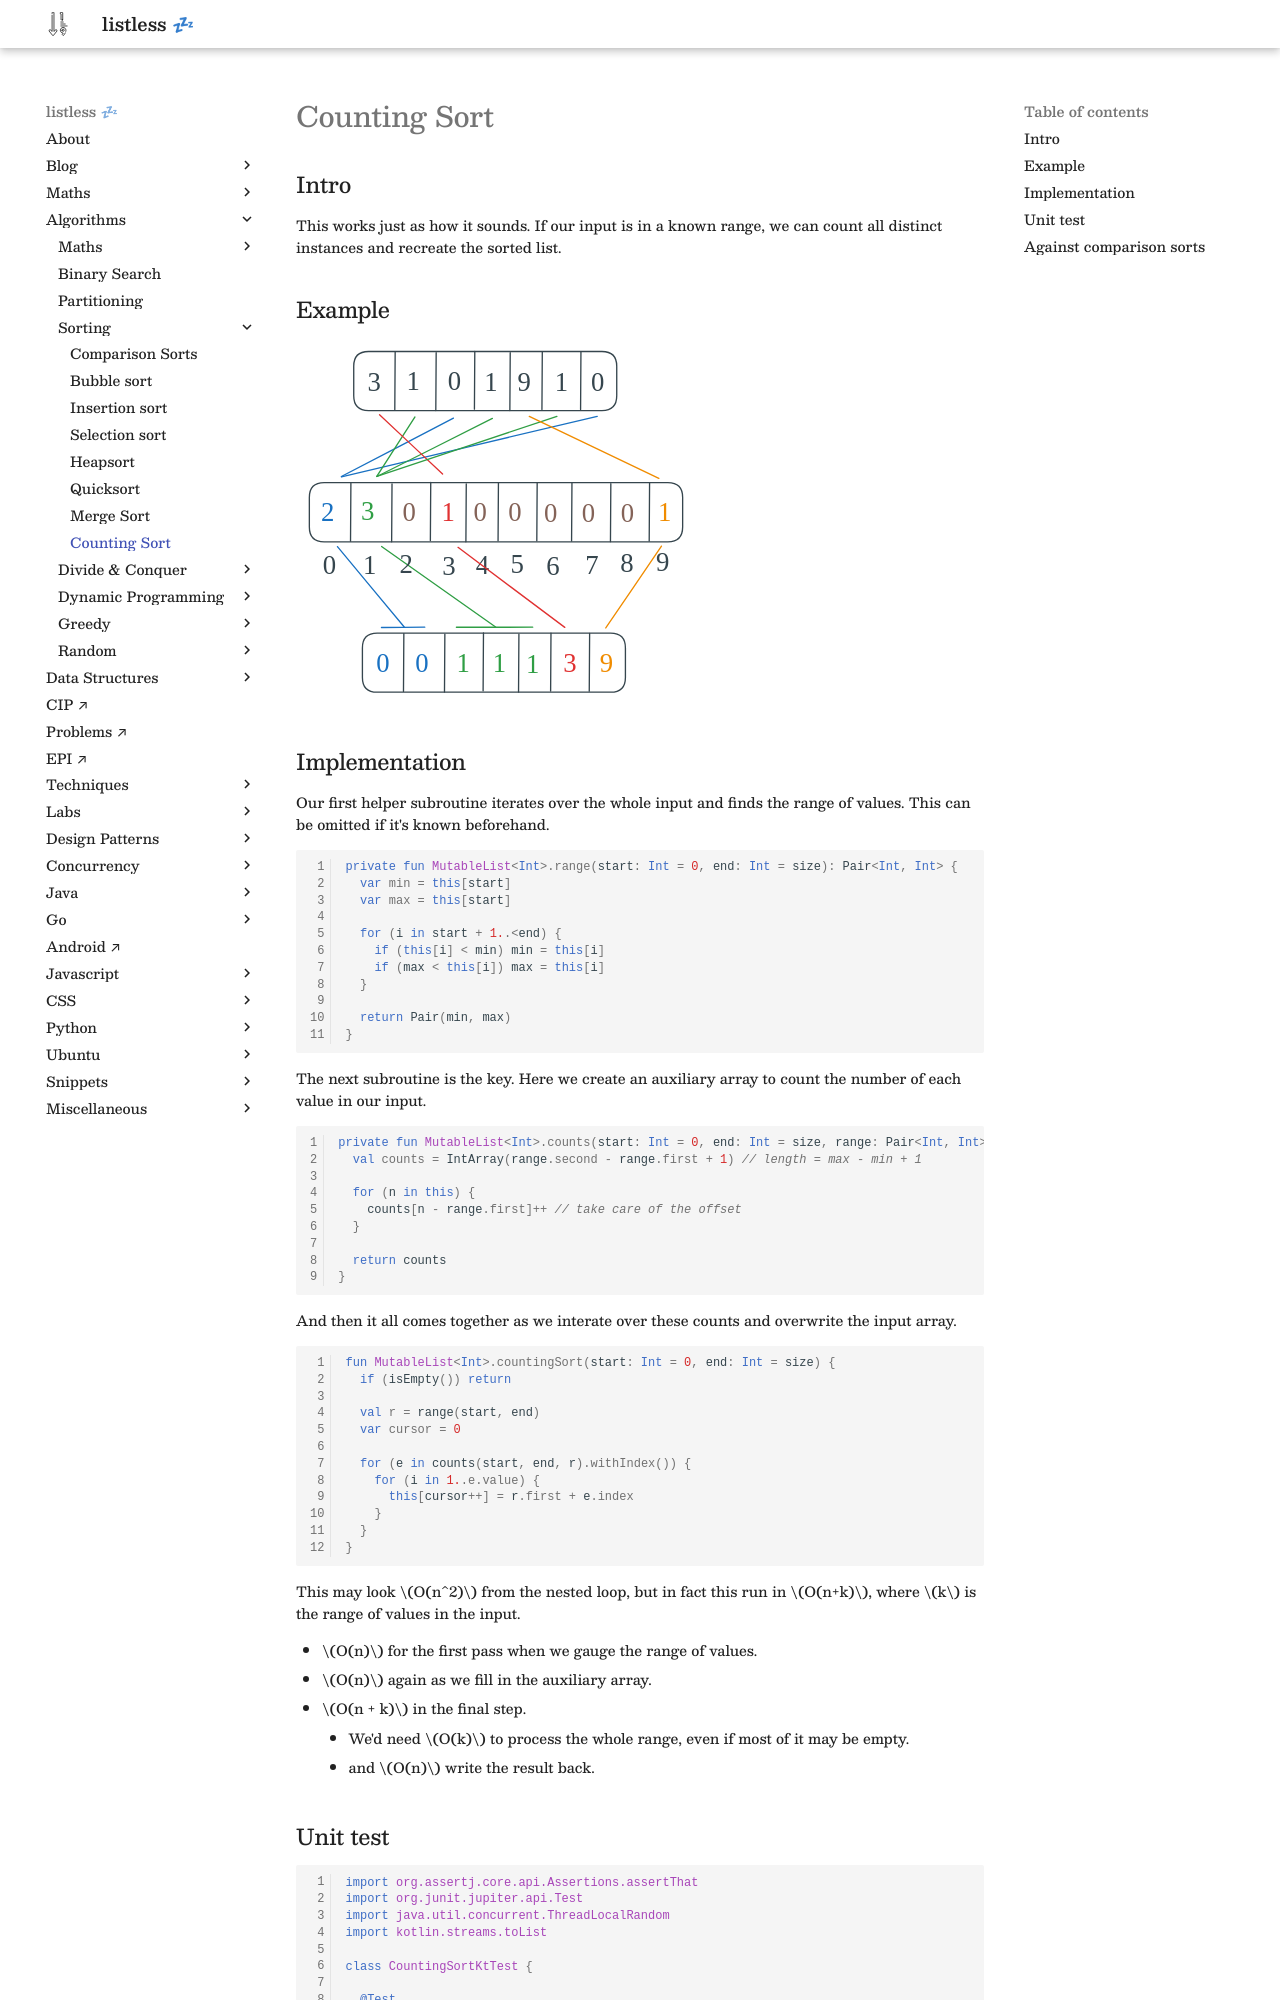

repository: anurag-inias/anurag-inias.github.io · page: algorithms/sort/counting-sort/index.html · generator: mkdocs

# Counting Sort

<script type="text/javascript" src="https://www.gstatic.com/charts/loader.js"></script>

<style>
.md-logo img {
  content: url('/algorithms/sort/sort-light.svg');
}

:root [data-md-color-scheme=slate] .md-logo img  {
  content: url('/algorithms/sort/sort-dark.svg');
}
</style>

<script type="text/javascript" src="https://www.gstatic.com/charts/loader.js"></script>
<script type="text/javascript">
  google.charts.load('current', {'packages':['corechart']});
</script>

## Intro

This works just as how it sounds. If our input is in a known range, we can count all distinct instances and recreate the sorted list.
